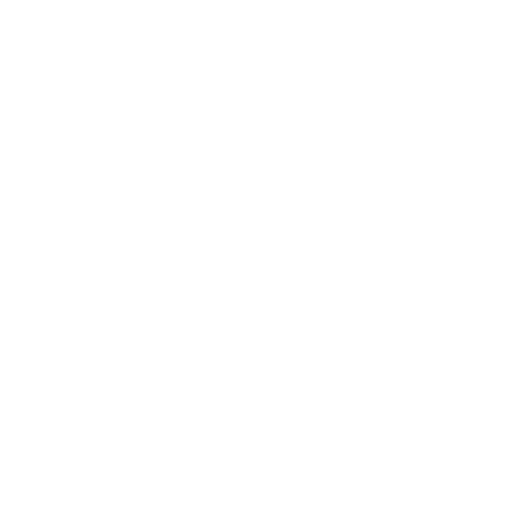
t = 0.00 s
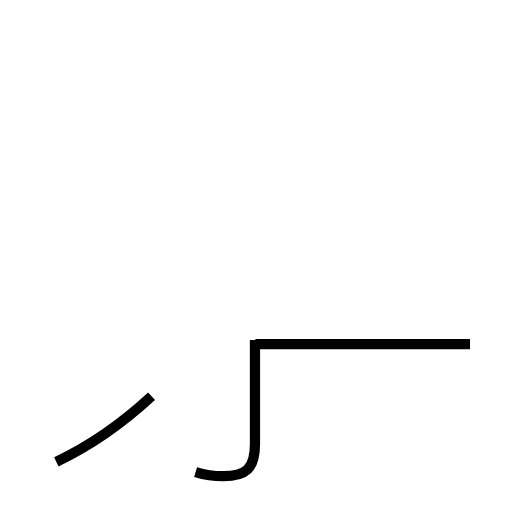
t = 1.51 s
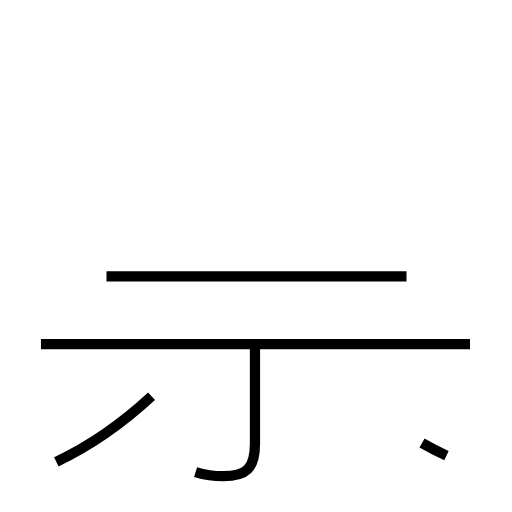
t = 3.10 s
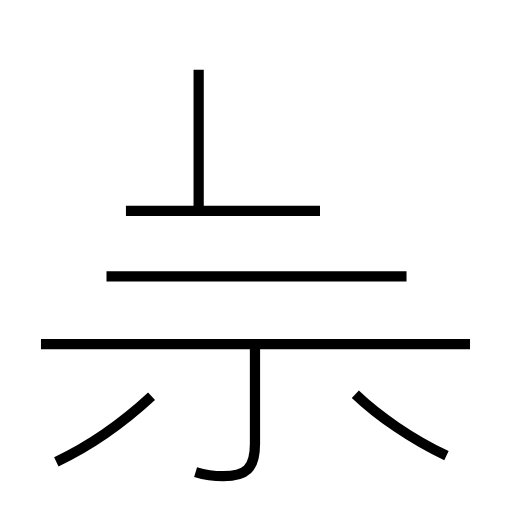
t = 4.32 s
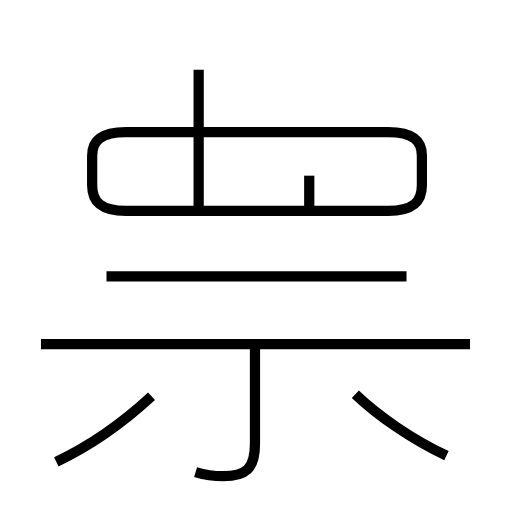
t = 6.13 s
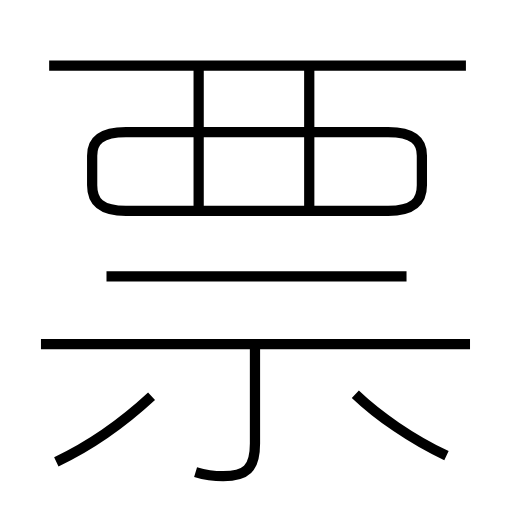
t = 7.66 s

The animated SVG that drew these frames (rendered in a browser with its animation timeline set to each time). Animation: 9 SMIL elements (animate=9); one cycle of 7.66 s.

<?xml version='1.0' encoding='utf-8'?>
<svg viewBox="0.0 -6.0 50.0 50.0" version="1.1" xmlns="http://www.w3.org/2000/svg"><rect x="-1000" y="-1000" width="2000" height="2000" stroke="white" fill="white" /><g style="fill:none;stroke:#000000;stroke-width:1"><path d="M 19.1 2.1 C 20.1 2.4 20.9 2.5 21.8 2.5 C 24.0 2.5 24.9 1.8 24.9 -0.7 L 24.9 -10.8 " transform="translate(0.0 38.0)" stroke-dasharray="18.076618391148294" stroke-dashoffset="18.076618391148294"><animate attributeName="stroke-dashoffset" from="18.076618391148294" to="0" dur="0.5422985517344489s" begin="0s" fill="freeze" /></path><path d="M 5.5 1.1 C 8.9 -0.5 12.2 -2.9 14.8 -5.3 " transform="translate(0.0 38.0)" stroke-dasharray="11.331214736127736" stroke-dashoffset="11.331214736127736"><animate attributeName="stroke-dashoffset" from="11.331214736127736" to="0" dur="0.33993644208383206s" begin="0.5422985517344489s" fill="freeze" /></path><path d="M 45.9 -10.4 L 4.0 -10.4 " transform="translate(0.0 38.0)" stroke-dasharray="41.9" stroke-dashoffset="41.9"><animate attributeName="stroke-dashoffset" from="41.9" to="0" dur="1.257s" begin="0.882234993818281s" fill="freeze" /></path><path d="M 39.7 -17.0 L 10.4 -17.0 " transform="translate(0.0 38.0)" stroke-dasharray="29.300000000000004" stroke-dashoffset="29.300000000000004"><animate attributeName="stroke-dashoffset" from="29.300000000000004" to="0" dur="0.8790000000000001s" begin="2.139234993818281s" fill="freeze" /></path><path d="M 43.6 0.5 C 40.2 -1.1 36.9 -3.4 34.7 -5.5 " transform="translate(0.0 38.0)" stroke-dasharray="10.775814387023031" stroke-dashoffset="10.775814387023031"><animate attributeName="stroke-dashoffset" from="10.775814387023031" to="0" dur="0.3232744316106909s" begin="3.018234993818281s" fill="freeze" /></path><path d="M 19.4 -23.4 L 19.4 -37.2 " transform="translate(0.0 38.0)" stroke-dasharray="13.800000000000004" stroke-dashoffset="13.800000000000004"><animate attributeName="stroke-dashoffset" from="13.800000000000004" to="0" dur="0.4140000000000001s" begin="3.341509425428972s" fill="freeze" /></path><path d="M 12.3 -23.4 L 37.9 -23.4 C 40.4 -23.4 41.2 -24.3 41.2 -25.9 L 41.2 -28.8 C 41.2 -30.2 40.4 -31.1 37.9 -31.1 L 12.3 -31.1 C 9.8 -31.1 9.0 -30.2 9.0 -28.8 L 9.0 -25.9 C 9.0 -24.3 9.8 -23.4 12.3 -23.4 Z " transform="translate(0.0 38.0)" stroke-dasharray="75.73848026451249" stroke-dashoffset="75.73848026451249"><animate attributeName="stroke-dashoffset" from="75.73848026451249" to="0" dur="2.2721544079353744s" begin="3.755509425428972s" fill="freeze" /></path><path d="M 30.2 -23.4 L 30.2 -37.2 " transform="translate(0.0 38.0)" stroke-dasharray="13.800000000000004" stroke-dashoffset="13.800000000000004"><animate attributeName="stroke-dashoffset" from="13.800000000000004" to="0" dur="0.4140000000000001s" begin="6.027663833364347s" fill="freeze" /></path><path d="M 45.5 -37.6 L 4.8 -37.6" transform="translate(0.0 38.0)" stroke-dasharray="40.7" stroke-dashoffset="40.7"><animate attributeName="stroke-dashoffset" from="40.7" to="0" dur="1.221s" begin="6.441663833364347s" fill="freeze" /></path></g></svg>
